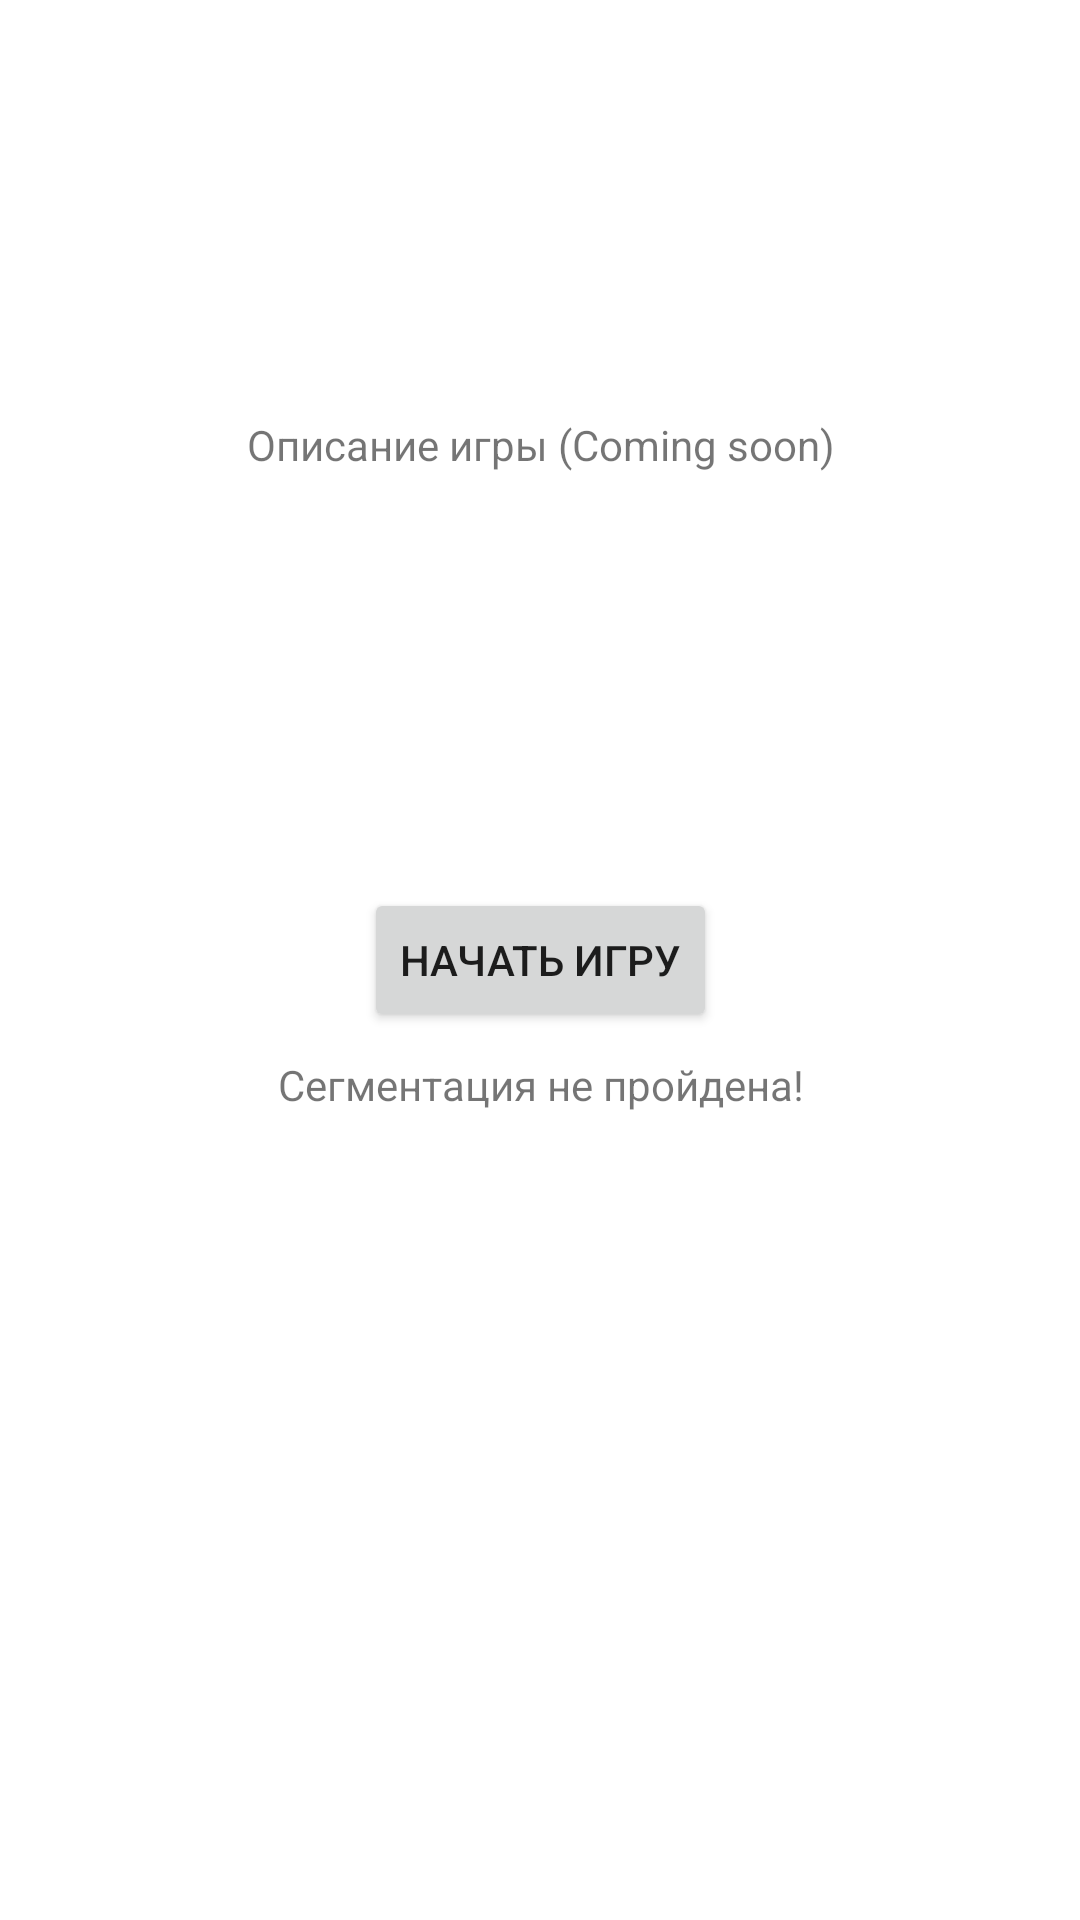

Here is an Android app screen rendered from its layout file. Give the layout XML and the strings, colors and styles it references.
<!-- AndroidManifest.xml: application theme Theme.InvestmentGuideVTB -->
<!-- res/layout/fragment_start_game.xml -->
<?xml version="1.0" encoding="utf-8"?>
<androidx.constraintlayout.widget.ConstraintLayout xmlns:android="http://schemas.android.com/apk/res/android"
    xmlns:app="http://schemas.android.com/apk/res-auto"
    xmlns:tools="http://schemas.android.com/tools"
    android:id="@+id/frameLayout"
    android:layout_width="match_parent"
    android:layout_height="match_parent"
    tools:context=".ui.practice.StartGameFragment">

    <TextView
        android:id="@+id/textView2"
        android:layout_width="wrap_content"
        android:layout_height="wrap_content"
        android:text="Описание игры (Coming soon)"
        app:layout_constrainedHeight="true"
        app:layout_constraintBottom_toTopOf="@+id/button"
        app:layout_constraintEnd_toEndOf="@+id/button"
        app:layout_constraintStart_toStartOf="@+id/button"
        app:layout_constraintTop_toTopOf="parent" />

    <Button
        android:id="@+id/button"
        android:layout_width="wrap_content"
        android:layout_height="wrap_content"
        android:text="Начать игру"
        app:layout_constraintBottom_toBottomOf="parent"
        app:layout_constraintEnd_toEndOf="parent"
        app:layout_constraintStart_toStartOf="parent"
        app:layout_constraintTop_toTopOf="parent" />

    <TextView
        android:id="@+id/noSegmentationWarning"
        android:layout_width="wrap_content"
        android:layout_height="wrap_content"
        android:layout_marginTop="8dp"
        android:text="Сегментация не пройдена!"
        app:layout_constraintEnd_toEndOf="@+id/button"
        app:layout_constraintStart_toStartOf="@+id/button"
        app:layout_constraintTop_toBottomOf="@+id/button" />
</androidx.constraintlayout.widget.ConstraintLayout>
<!-- resources referenced by this layout -->
<resources>
  <style name="Theme.InvestmentGuideVTB" parent="Theme.MaterialComponents.DayNight.DarkActionBar">
          
          <item name="colorPrimary">@color/blue</item>
          <item name="colorPrimaryVariant">@color/dark_blue</item>
          <item name="colorOnPrimary">@color/white</item>
          
          <item name="colorSecondary">@color/teal_200</item>
          <item name="colorSecondaryVariant">@color/teal_700</item>
          <item name="colorOnSecondary">@color/black</item>
          
          <item name="android:statusBarColor" tools:targetApi="l">?attr/colorPrimaryVariant</item>
          
          <item name="windowNoTitle">true</item>
      </style>
  <!-- not gathered from this repository: default colours our renderer supplied (Android Studio template values) -->
  <color name="teal_200">#FF03DAC5</color>
  <color name="teal_700">#FF018786</color>
  <color name="black">#FF000000</color>
  <color name="white">#FFFFFFFF</color>
</resources>
